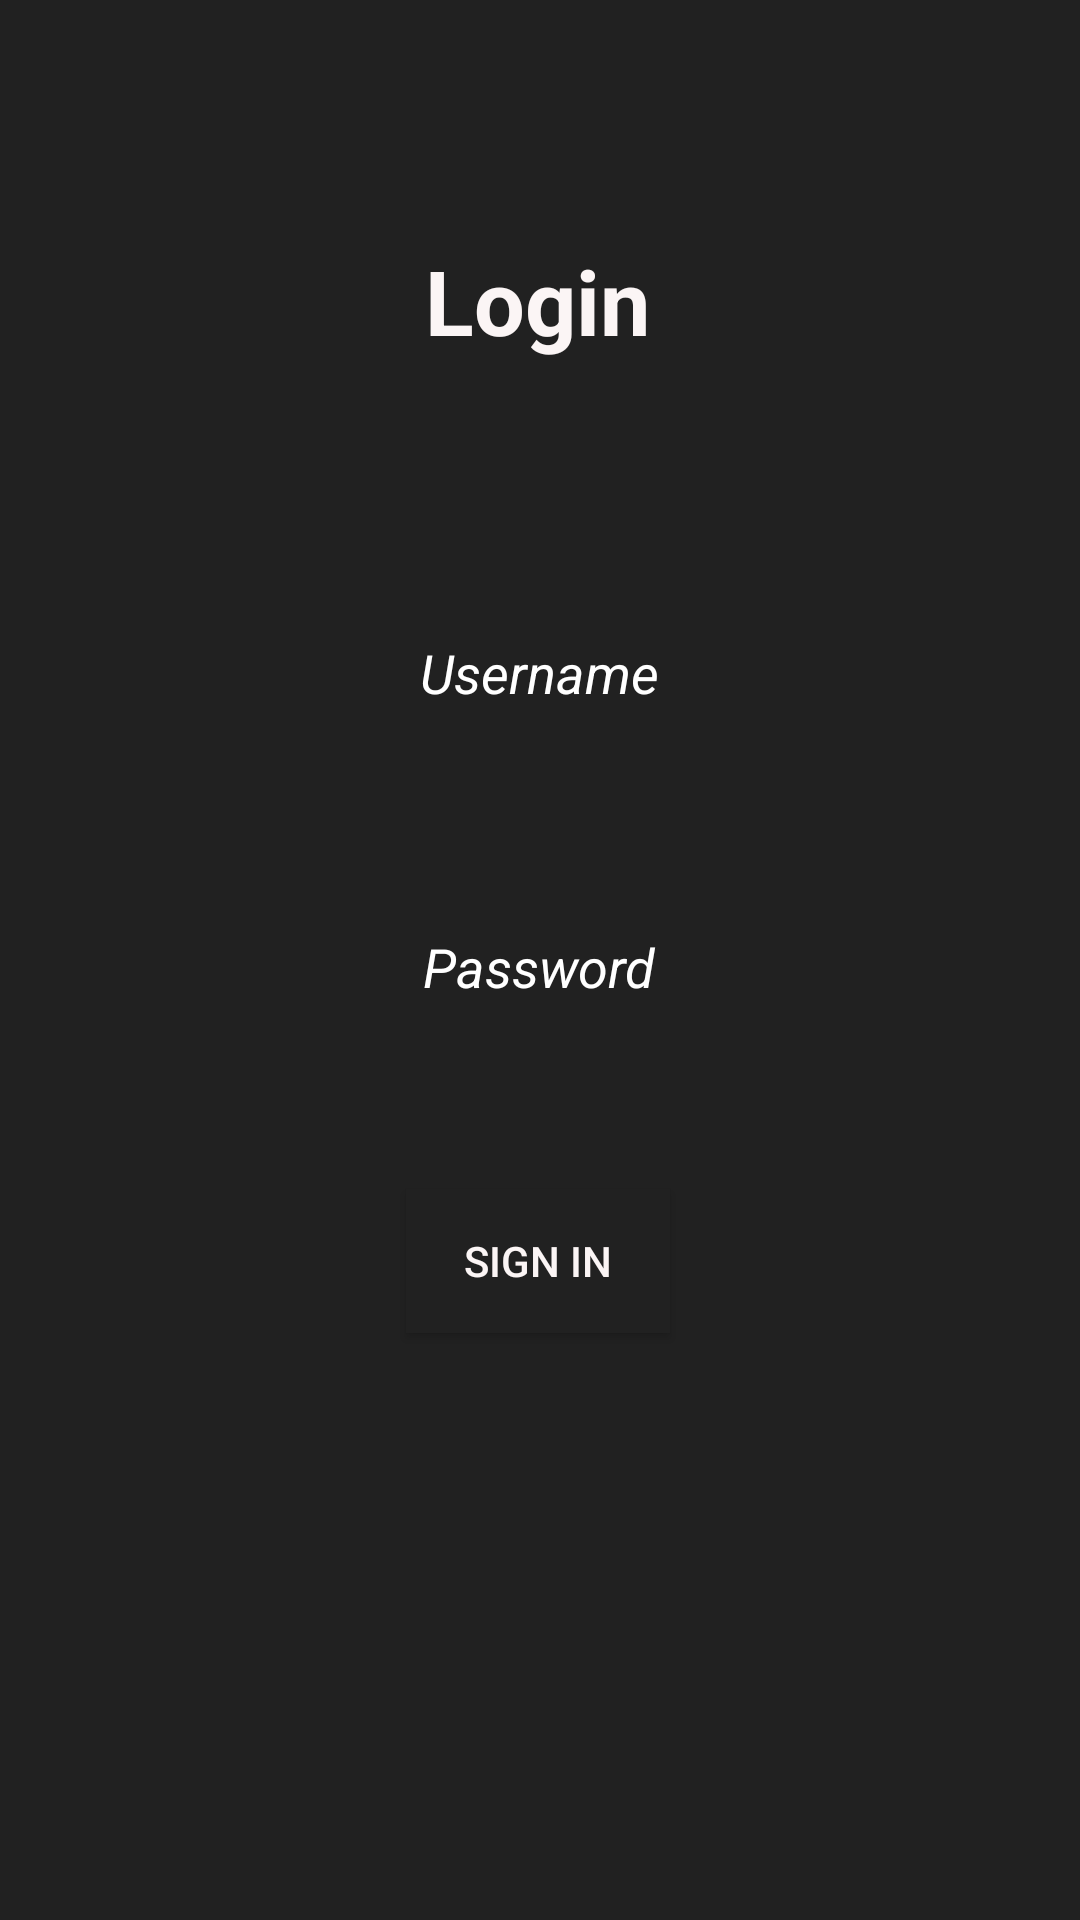

Write the Android layout XML for this screen, with the resource values it uses.
<!-- AndroidManifest.xml: application theme Theme.AndroidWorkshop2 -->
<!-- res/layout/activity_program3login.xml -->
<?xml version="1.0" encoding="utf-8"?>
<androidx.constraintlayout.widget.ConstraintLayout xmlns:android="http://schemas.android.com/apk/res/android"
    xmlns:app="http://schemas.android.com/apk/res-auto"
    xmlns:tools="http://schemas.android.com/tools"
    android:layout_width="match_parent"
    android:layout_height="match_parent"
    android:background="#212121"
    tools:context=".Program3login">

    <EditText
        android:id="@+id/editTextLoginUsername"
        android:layout_width="wrap_content"
        android:layout_height="wrap_content"
        android:layout_marginTop="80dp"
        android:background="#212121"
        android:ems="10"
        android:hint="Username"
        android:inputType="textPersonName"
        android:minHeight="48dp"
        android:textAlignment="center"
        android:textColor="#FBF5F5"
        android:textColorHighlight="#E4E4E4"
        android:textColorHint="#FFFFFF"
        android:textStyle="italic"
        app:layout_constraintEnd_toEndOf="parent"
        app:layout_constraintHorizontal_bias="0.497"
        app:layout_constraintStart_toStartOf="parent"
        app:layout_constraintTop_toBottomOf="@+id/Login" />

    <TextView
        android:id="@+id/Login"
        android:layout_width="wrap_content"
        android:layout_height="wrap_content"
        android:layout_marginTop="80dp"
        android:background="#212121"
        android:text="Login"
        android:textColor="#FBF5F5"
        android:textSize="30sp"
        android:textStyle="bold"
        app:layout_constraintEnd_toEndOf="parent"
        app:layout_constraintHorizontal_bias="0.497"
        app:layout_constraintStart_toStartOf="parent"
        app:layout_constraintTop_toTopOf="parent" />

    <Button
        android:id="@+id/buttonSignIn"
        android:layout_width="wrap_content"
        android:layout_height="wrap_content"
        android:layout_marginTop="50dp"
        android:background="#212121"
        android:onClick="login"
        android:text="SIGN IN"
        android:textColor="#FBF5F5"
        app:layout_constraintEnd_toEndOf="parent"
        app:layout_constraintHorizontal_bias="0.498"
        app:layout_constraintStart_toStartOf="parent"
        app:layout_constraintTop_toBottomOf="@+id/editTextLoginPassword"
        tools:ignore="UsingOnClickInXml" />

    <EditText
        android:id="@+id/editTextLoginPassword"
        android:layout_width="wrap_content"
        android:layout_height="wrap_content"
        android:layout_marginTop="50dp"
        android:background="#212121"
        android:ems="10"
        android:hint="Password"
        android:inputType="textPassword"
        android:minHeight="48dp"
        android:textAlignment="center"
        android:textColor="#FBF5F5"
        android:textColorHighlight="#E4E4E4"
        android:textColorHint="#FFFFFF"
        android:textStyle="italic"
        app:layout_constraintEnd_toEndOf="parent"
        app:layout_constraintHorizontal_bias="0.497"
        app:layout_constraintStart_toStartOf="parent"
        app:layout_constraintTop_toBottomOf="@+id/editTextLoginUsername" />

</androidx.constraintlayout.widget.ConstraintLayout>
<!-- resources referenced by this layout -->
<resources>
  <style name="Theme.AndroidWorkshop2" parent="Theme.MaterialComponents.DayNight.DarkActionBar">
          
          <item name="colorPrimary">@color/purple_500</item>
          <item name="colorPrimaryVariant">@color/purple_700</item>
          <item name="colorOnPrimary">@color/white</item>
          
          <item name="colorSecondary">@color/teal_200</item>
          <item name="colorSecondaryVariant">@color/teal_700</item>
          <item name="colorOnSecondary">@color/black</item>
          
          <item name="android:statusBarColor" tools:targetApi="l">?attr/colorPrimaryVariant</item>
          
      </style>
  <!-- not gathered from this repository: default colours our renderer supplied (Android Studio template values) -->
  <color name="purple_500">#FF6200EE</color>
  <color name="purple_700">#FF3700B3</color>
  <color name="teal_200">#FF03DAC5</color>
  <color name="teal_700">#FF018786</color>
  <color name="black">#FF000000</color>
  <color name="white">#FFFFFFFF</color>
</resources>
